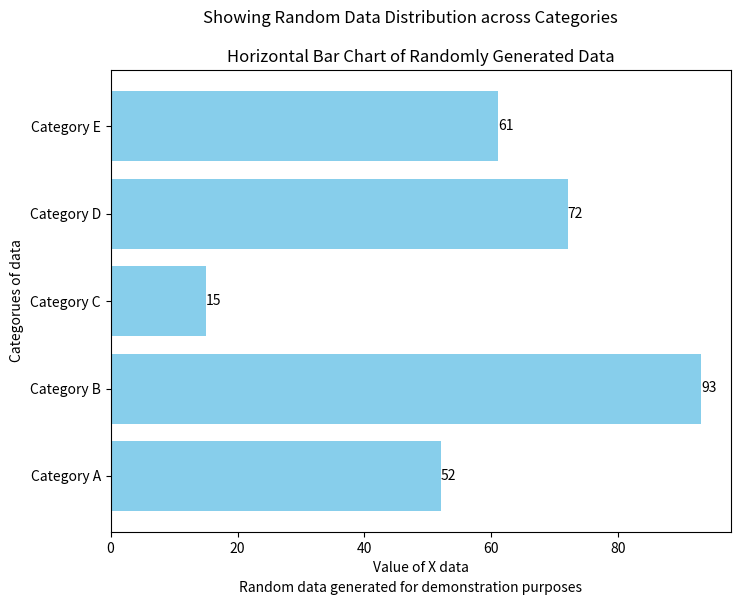

The matplotlib source for this figure:
"""
A generic horizontal barchart from simulated data.
"""

import matplotlib.pyplot as plt
import numpy as np

# Generate some random data using a seed for reproducibility
np.random.seed(42)
categories = ['Category A', 'Category B', 'Category C', 'Category D', 'Category E']
data = np.random.randint(1, 100, size=len(categories))

# Create horizontal bar chart
plt.figure(figsize=(8, 6))
bars = plt.barh(categories, data, color='skyblue')

# Title and subtitle
plt.title('Horizontal Bar Chart of Randomly Generated Data')
plt.suptitle('Showing Random Data Distribution across Categories')

# Axes labels
plt.xlabel('Value of X data')
plt.ylabel('Categorues of data')

# Add data labels
for bar, value in zip(bars, data):
    plt.text(bar.get_width(), bar.get_y() + bar.get_height() / 2, str(value), va='center')

# Caption
plt.figtext(0.5, 0.01, 'Random data generated for demonstration purposes',
            ha='center', fontsize=10)

plt.show()
